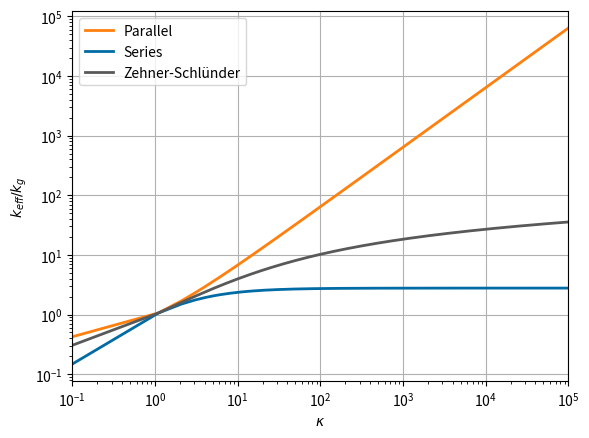

This chart was generated by the following Python code:

# coding: utf-8

# In[41]:

import numpy as np
import matplotlib.pyplot as plt


color_idx = [[0./255,107./255,164./255], 
             [255./255, 128./255, 14./255], 
             [171./255, 171./255, 171./255], 
             [89./255, 89./255, 89./255],
             [95./255, 158./255, 209./255],
             [200./255, 82./255, 0./255],
             [255./255, 152./255, 150./255]
             ]
def lambda_fluid(epsilon, lambda_r):
    B = 1.25 * ((1.-epsilon)/epsilon)**(10./9)
    lambda_f1 = (1.-np.sqrt(1.-epsilon))
    lambda_f2 = (2.*np.sqrt(1.-epsilon))/(1.-lambda_r*B)
    lambda_f3 = (((1-lambda_r)*B)/(1-lambda_r*B)**2)*np.log(1./(lambda_r*B)) - (B+1.)/2. - (B-1.)/(1.-lambda_r*B)
    lambda_f = (lambda_f1 + lambda_f2*lambda_f3)
    return lambda_f

kappa = np.linspace(0.1,100000,100000)
lambda_r = 1./kappa

epsilon = 0.36

k_tot     = lambda_fluid(epsilon, lambda_r)


T = np.linspace(100,600,100)
k_gas = 0.0025 * (T+273)**0.72 # W/mK

T_fit = np.array([25,100,200,300,400,500,1000])
k_s_fit = np.array([110,100,92,85,79,75,50])
z = np.polyfit(T_fit, k_s_fit, 1)
k_s = np.poly1d(z)
k_solid = k_s(T)


k_exp_graphite = [1.251, 1.462, 1.559, 1.629, 1.686, 1.744]
T_exp_graphite = [135.6, 249, 339.1, 417, 484, 544]

k_exp_mod = [2.36, 2.21, 2.26, 2.35, 2.43, 2.52]

z2 = np.polyfit(T_exp_graphite, k_exp_graphite, 1)
k_exp_s = np.poly1d(z2)
k_exp_solid = k_exp_s(T)

k_gas_exp = 0.0025*(np.asarray(T_exp_graphite)+273)**0.72
k_solid_exp = k_s(T_exp_graphite)

k_star = k_exp_graphite/k_gas_exp
k_mod_star = k_exp_mod/k_gas_exp

kappa_exp = k_solid_exp/k_gas_exp



k_parallel = epsilon + (1-epsilon)*kappa
k_series = 1/ ( epsilon + (1-epsilon)/kappa )







# import csv
# kappa_dig = []
# keff_dig = []
# with open('digitized.csv', newline='') as csvfile:
#     spamreader = csv.reader(csvfile, delimiter=',')
#     for row in spamreader:
#         kappa_dig.append(row[0])
#         keff_dig.append(row[1])

fig = plt.figure(1)
ax = fig.gca()
ax.grid(True)

ax.plot(kappa, k_parallel, color=color_idx[1], label='Parallel', linewidth=2)
ax.plot(kappa, k_series, color=color_idx[0], label='Series', linewidth=2)
ax.plot(kappa, k_tot, label='Zehner-Schlünder', color=color_idx[3], linewidth=2)
#ax.scatter(kappa_dig, keff_dig, label='lit. data', marker='o', edgecolors='k', facecolors='none', s=80)
#ax.scatter(kappa_exp, k_star, label='graphite exp.', marker='s', edgecolors='k', facecolors='none', s=80)
# the modified effective thermal conductivity given next is something done to appease Alice but doesn't have _much_
# significance to the real physics we're trying to study. It's a band-aid because the Koreans were surprised that
# we measured low conductivity values and rather than trying to understand why, she just simply wants our data to be
# giving larger values. I hate this.
# ax.scatter(kappa_exp, k_mod_star, label='graphite mod.', marker='x', edgecolors='k', facecolors='none', s=80)
ax.set_yscale('log')
ax.set_xscale('log')
plt.xlabel(r'$\kappa$')
plt.ylabel(r"$k_{eff}/k_g$")

plt.xlim([min(kappa),max(kappa)])
plt.legend(loc='upper left')



plt.show()
